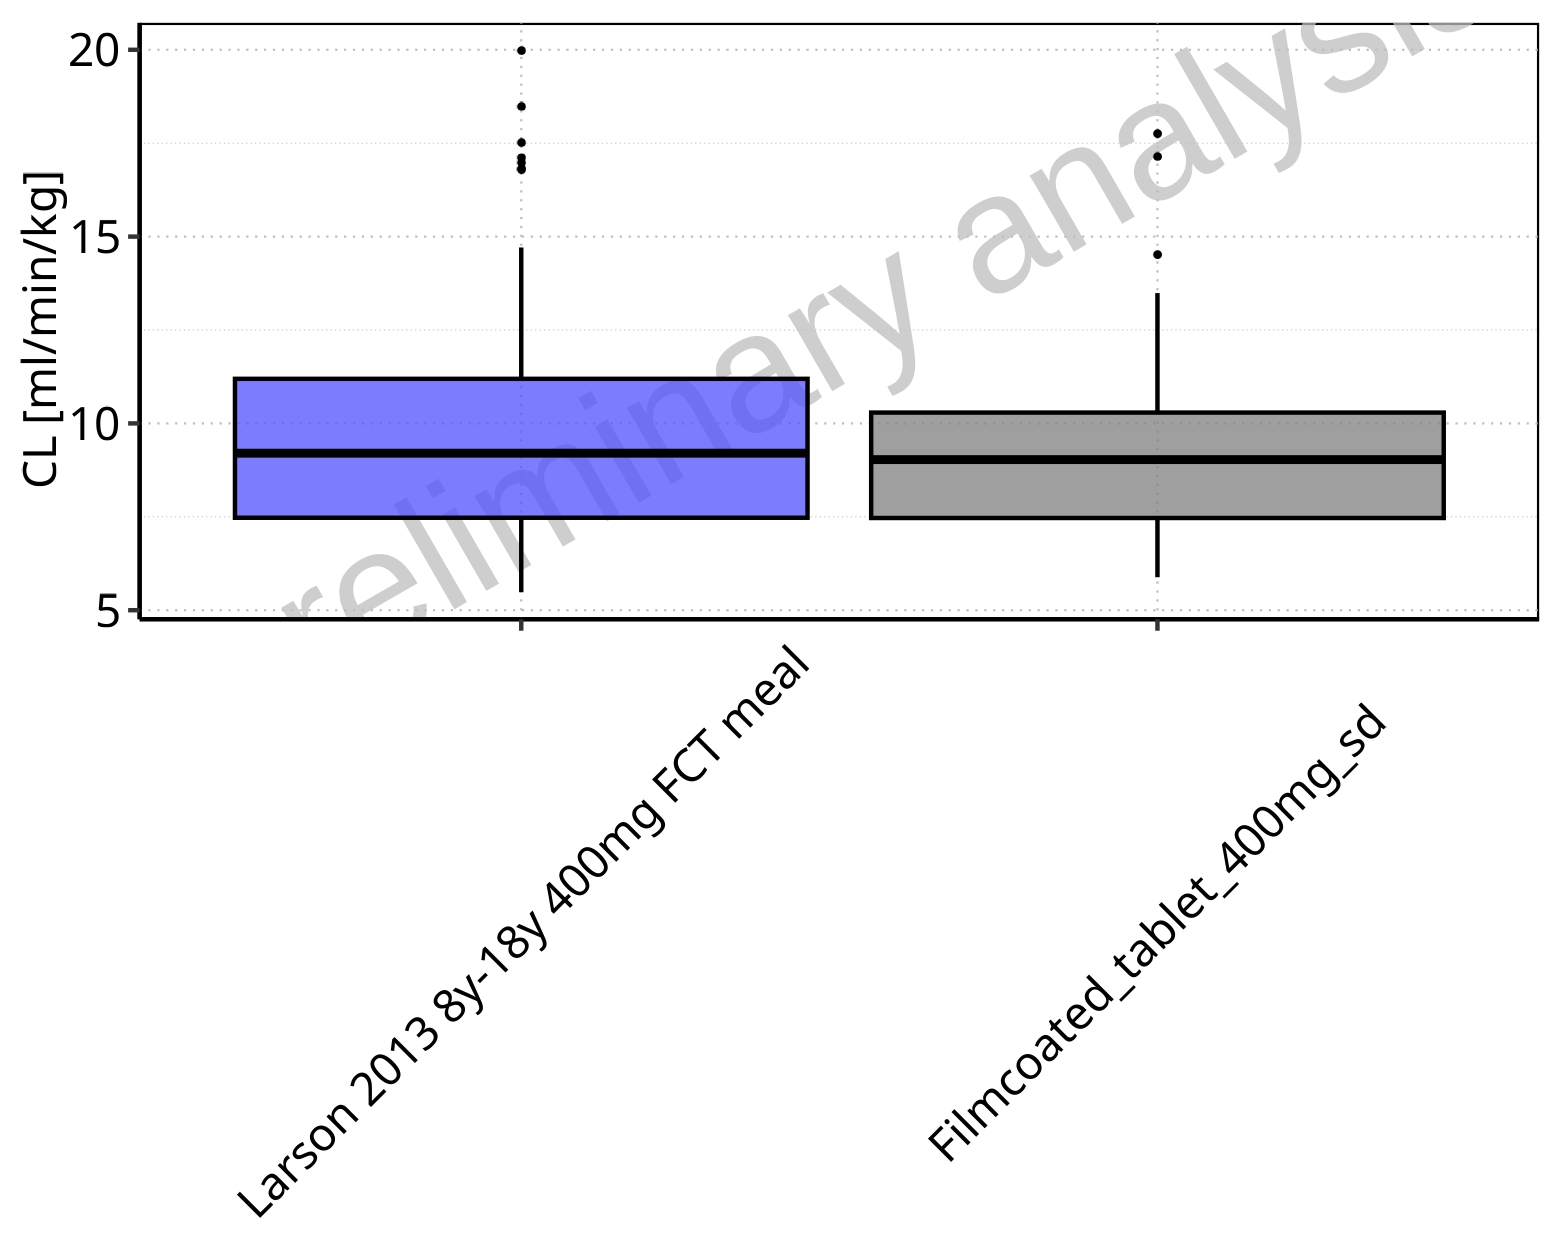

The file beside this chart, header and first rows:
Population, N, 5<sup>th</sup> pctl, 25<sup>th</sup> pctl, 50<sup>th</sup> pctl, 75<sup>th</sup> pctl, 95<sup>th</sup> pctl, Mean, SD, Geo Mean, Geo SD
Larson 2013 8y-18y 400mg FCT meal, 497, 5.482, 7.475, 9.203, 11.19, 14.71, 9.495, 2.838, 9.079, 1.353
Filmcoated_tablet_400mg_sd, 100, 5.883, 7.468, 9.031, 10.29, 13.49, 9.201, 2.502, 8.888, 1.301
